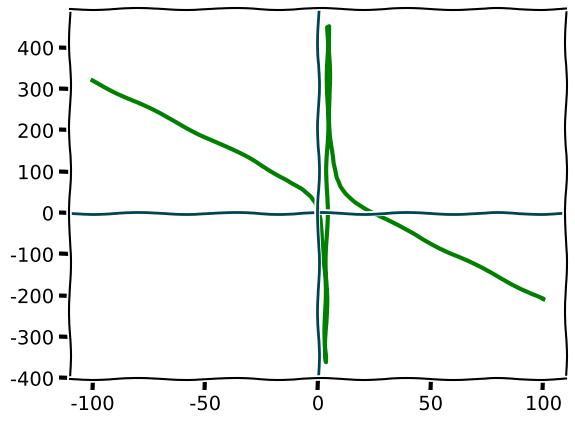

Recreate this plot in Python.
import matplotlib.pyplot as plt
import numpy as np

def my_func(x,a,b,c,d):
    return (a*x**2 +b*x + c) / (3*x + 2*d)


plt.xkcd()

plt.style.use('fast')

a= -8; b = 200; c = -60; d = -6
legend = ' y = {}*x**2 + {}*x + {}'.format(a,b,c)
left = -100; right = 100; step = 0.5

data_x = []; data_y = []
pos_x = left 
while pos_x <= right:
    try: 
        pos_y = my_func(pos_x, a,b,c,d)
        data_x.append(pos_x)
        data_y.append(pos_y)
    except:
        pass
    pos_x += step

plt.plot(data_x, data_y,linewidth = 3, color = 'green')

plt.grid(True)
plt.axhline(linewidth = 2, color = '#045')
plt.axvline(linewidth = 2, color = '#045')

plt.show()
